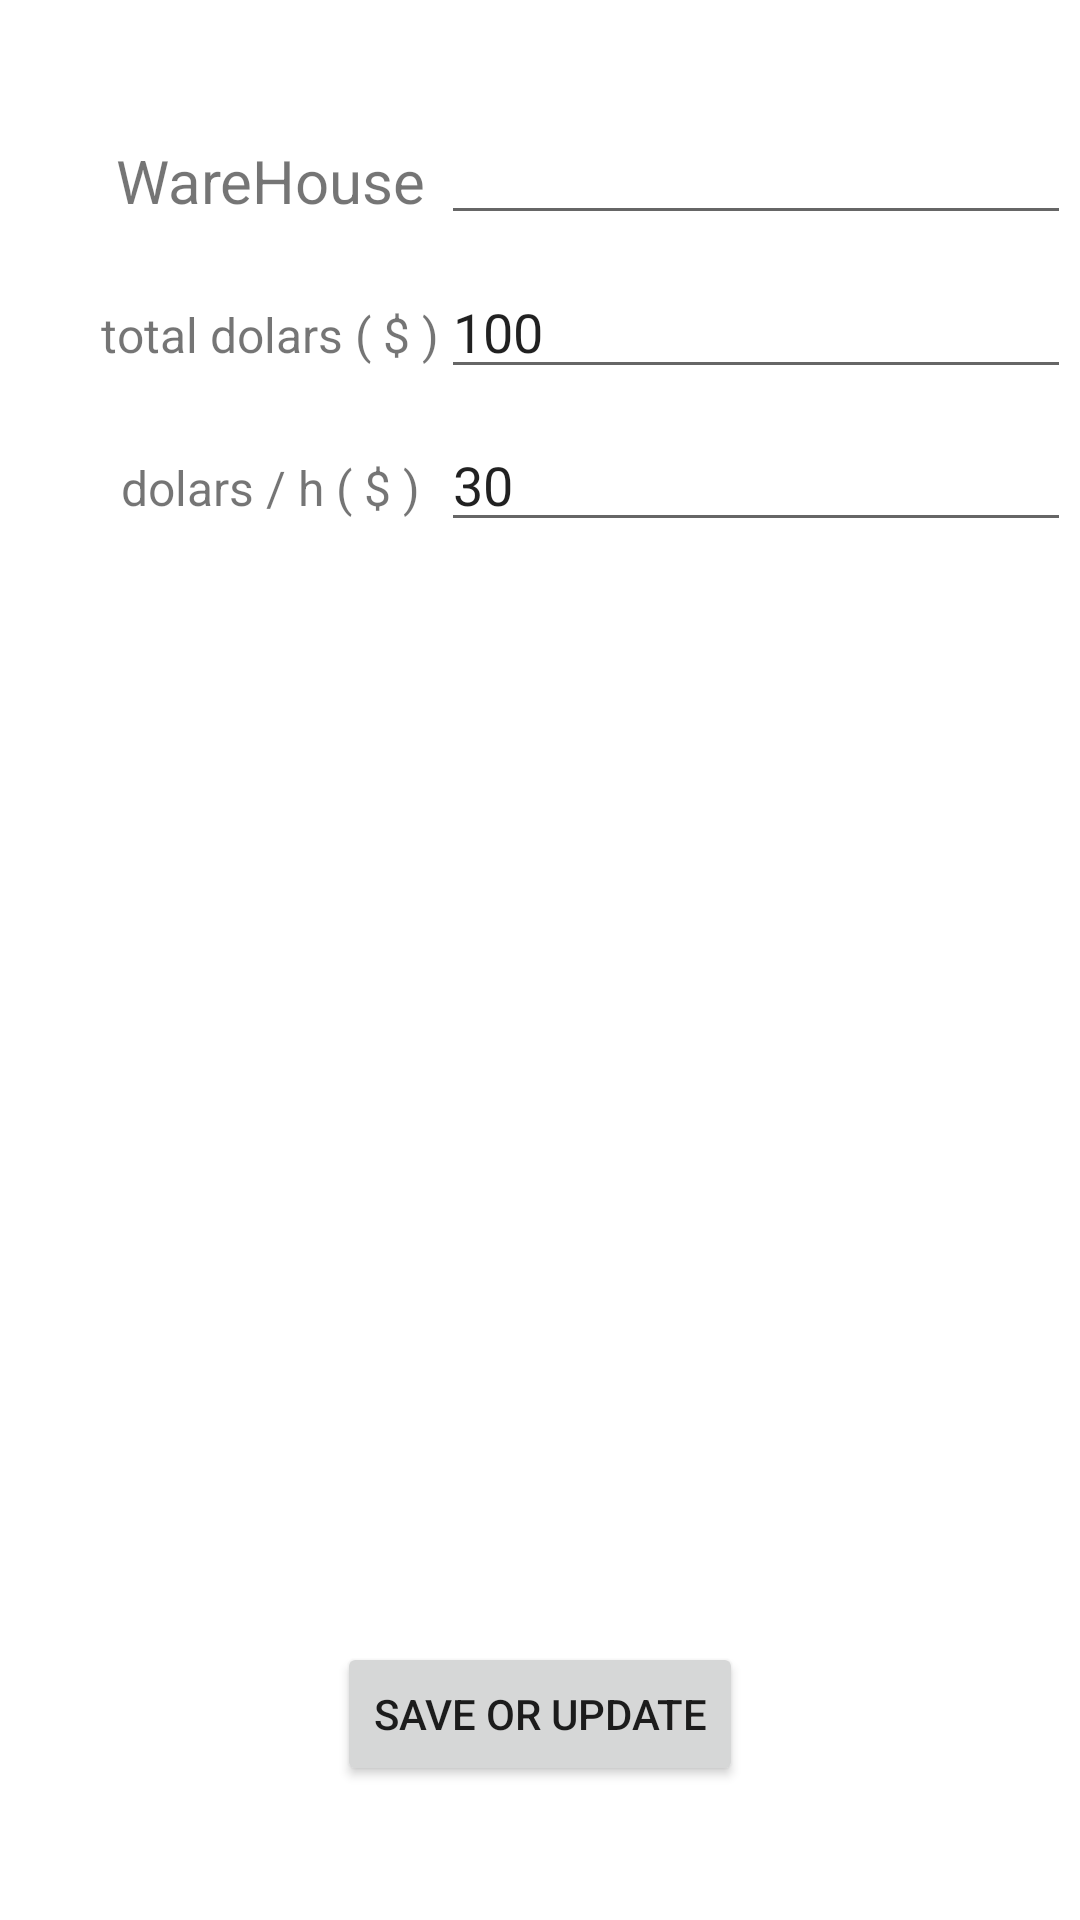

Produce the Android XML layout that renders to this screen, including the resource entries it uses.
<!-- AndroidManifest.xml: application theme Theme.0909_bottom_nav2 -->
<!-- res/layout/fragment_home.xml -->
<?xml version="1.0" encoding="utf-8"?>
<androidx.constraintlayout.widget.ConstraintLayout xmlns:android="http://schemas.android.com/apk/res/android"
    xmlns:app="http://schemas.android.com/apk/res-auto"
    xmlns:tools="http://schemas.android.com/tools"
    android:layout_width="match_parent"
    android:layout_height="match_parent"
    tools:context=".ui.home.HomeFragment">

    <androidx.constraintlayout.widget.Guideline
        android:id="@+id/guideline13"
        android:layout_width="wrap_content"
        android:layout_height="wrap_content"
        android:orientation="horizontal"
        app:layout_constraintGuide_percent="0.45" />

    <androidx.constraintlayout.widget.Guideline
        android:id="@+id/guideline14"
        android:layout_width="wrap_content"
        android:layout_height="wrap_content"
        android:orientation="horizontal"
        app:layout_constraintGuide_percent="0.53" />

    <androidx.constraintlayout.widget.Guideline
        android:id="@+id/guideline15"
        android:layout_width="wrap_content"
        android:layout_height="wrap_content"
        android:orientation="horizontal"
        app:layout_constraintGuide_percent="0.61" />

    <androidx.constraintlayout.widget.Guideline
        android:id="@+id/guideline17"
        android:layout_width="wrap_content"
        android:layout_height="wrap_content"
        android:orientation="horizontal"
        app:layout_constraintGuide_percent="0.69" />

    <androidx.constraintlayout.widget.Guideline
        android:id="@+id/guideline19"
        android:layout_width="wrap_content"
        android:layout_height="wrap_content"
        android:orientation="horizontal"
        app:layout_constraintGuide_percent="0.77" />

    <androidx.constraintlayout.widget.Guideline
        android:id="@+id/guideline20"
        android:layout_width="wrap_content"
        android:layout_height="wrap_content"
        android:orientation="horizontal"
        app:layout_constraintGuide_percent="0.85" />

    <Button
        android:id="@+id/button_save"
        android:layout_width="wrap_content"
        android:layout_height="wrap_content"
        android:text="Save or Update"
        app:layout_constraintBottom_toTopOf="@+id/guideline2"
        app:layout_constraintEnd_toEndOf="parent"
        app:layout_constraintStart_toStartOf="parent" />

    <TextView
        android:id="@+id/textHome"
        android:layout_width="wrap_content"
        android:layout_height="wrap_content"
        android:textColor="#FF0000"
        android:textSize="24sp"
        app:layout_constraintBottom_toTopOf="@+id/guideline10"
        app:layout_constraintEnd_toEndOf="parent"
        app:layout_constraintHorizontal_bias="0.498"
        app:layout_constraintStart_toStartOf="parent" />

    <TextView
        android:id="@+id/tv_name"
        android:layout_width="wrap_content"
        android:layout_height="wrap_content"
        android:gravity="center"
        android:text="WareHouse"
        android:textSize="20sp"
        app:layout_constraintBottom_toTopOf="@+id/guideline3"
        app:layout_constraintEnd_toStartOf="@+id/guideline9"
        app:layout_constraintStart_toStartOf="@+id/guideline8"
        app:layout_constraintTop_toTopOf="@+id/et_name" />

    <EditText
        android:id="@+id/et_name"
        android:layout_width="wrap_content"
        android:layout_height="wrap_content"
        android:ems="10"
        android:inputType="text"
        app:layout_constraintBottom_toTopOf="@+id/guideline3"
        app:layout_constraintEnd_toEndOf="parent"
        app:layout_constraintStart_toStartOf="@+id/guideline9"
        app:layout_constraintTop_toTopOf="@+id/guideline10" />

    <TextView
        android:id="@+id/tv_total"
        android:layout_width="wrap_content"
        android:layout_height="wrap_content"
        android:text="total dolars ( $ )"
        android:textSize="16sp"
        app:layout_constraintBottom_toTopOf="@+id/guideline4"
        app:layout_constraintEnd_toStartOf="@+id/guideline9"
        app:layout_constraintStart_toStartOf="@+id/guideline8"
        app:layout_constraintTop_toTopOf="@+id/et_total" />

    <androidx.constraintlayout.widget.Guideline
        android:id="@+id/guideline"
        android:layout_width="wrap_content"
        android:layout_height="wrap_content"
        android:orientation="horizontal"
        app:layout_constraintGuide_percent="0.37" />

    <androidx.constraintlayout.widget.Guideline
        android:id="@+id/guideline2"
        android:layout_width="wrap_content"
        android:layout_height="wrap_content"
        android:orientation="horizontal"
        app:layout_constraintGuide_percent="0.93" />

    <androidx.constraintlayout.widget.Guideline
        android:id="@+id/guideline3"
        android:layout_width="wrap_content"
        android:layout_height="wrap_content"
        android:orientation="horizontal"
        app:layout_constraintGuide_percent="0.13" />

    <EditText
        android:id="@+id/et_total"
        android:layout_width="wrap_content"
        android:layout_height="wrap_content"
        android:ems="10"
        android:inputType="number"
        android:text="100"
        app:layout_constraintBottom_toTopOf="@+id/guideline4"
        app:layout_constraintEnd_toEndOf="parent"
        app:layout_constraintStart_toStartOf="@+id/guideline9"
        app:layout_constraintTop_toTopOf="@+id/guideline3" />

    <androidx.constraintlayout.widget.Guideline
        android:id="@+id/guideline4"
        android:layout_width="wrap_content"
        android:layout_height="wrap_content"
        android:orientation="horizontal"
        app:layout_constraintGuide_percent="0.21" />

    <TextView
        android:id="@+id/tv_pricePerHour"
        android:layout_width="wrap_content"
        android:layout_height="wrap_content"
        android:text="dolars / h ( $ )"
        android:textSize="16sp"
        app:layout_constraintBottom_toTopOf="@+id/guideline5"
        app:layout_constraintEnd_toStartOf="@+id/guideline9"
        app:layout_constraintStart_toStartOf="@+id/guideline8"
        app:layout_constraintTop_toTopOf="@+id/et_unit" />

    <EditText
        android:id="@+id/et_unit"
        android:layout_width="wrap_content"
        android:layout_height="wrap_content"
        android:ems="10"
        android:inputType="number"
        android:text="30"
        app:layout_constraintBottom_toTopOf="@+id/guideline5"
        app:layout_constraintEnd_toEndOf="parent"
        app:layout_constraintStart_toStartOf="@+id/guideline9"
        app:layout_constraintTop_toTopOf="@+id/guideline4" />

    <androidx.constraintlayout.widget.Guideline
        android:id="@+id/guideline5"
        android:layout_width="wrap_content"
        android:layout_height="wrap_content"
        android:orientation="horizontal"
        app:layout_constraintGuide_percent="0.29" />

    <androidx.constraintlayout.widget.Guideline
        android:id="@+id/guideline8"
        android:layout_width="wrap_content"
        android:layout_height="wrap_content"
        android:orientation="vertical"
        app:layout_constraintGuide_percent="0.1" />

    <androidx.constraintlayout.widget.Guideline
        android:id="@+id/guideline9"
        android:layout_width="wrap_content"
        android:layout_height="wrap_content"
        android:orientation="vertical"
        app:layout_constraintGuide_percent="0.4" />

    <androidx.constraintlayout.widget.Guideline
        android:id="@+id/guideline10"
        android:layout_width="wrap_content"
        android:layout_height="wrap_content"
        android:orientation="horizontal"
        app:layout_constraintGuide_percent="0.05" />

    <androidx.constraintlayout.widget.Guideline
        android:id="@+id/guideline11"
        android:layout_width="wrap_content"
        android:layout_height="wrap_content"
        android:orientation="horizontal"
        app:layout_constraintGuide_percent="1" />

    <androidx.constraintlayout.widget.Guideline
        android:id="@+id/guideline21"
        android:layout_width="wrap_content"
        android:layout_height="wrap_content"
        android:orientation="vertical"
        app:layout_constraintGuide_percent="0.7" />

</androidx.constraintlayout.widget.ConstraintLayout>
<!-- resources referenced by this layout -->
<resources>
  <style name="Theme.0909_bottom_nav2" parent="Theme.MaterialComponents.DayNight.DarkActionBar">
          
          <item name="colorPrimary">@color/purple_500</item>
          <item name="colorPrimaryVariant">@color/purple_700</item>
          <item name="colorOnPrimary">@color/white</item>
          
          <item name="colorSecondary">@color/teal_200</item>
          <item name="colorSecondaryVariant">@color/teal_700</item>
          <item name="colorOnSecondary">@color/black</item>
          
          <item name="android:statusBarColor">?attr/colorPrimaryVariant</item>
          
      </style>
  <!-- not gathered from this repository: default colours our renderer supplied (Android Studio template values) -->
  <color name="purple_500">#FF6200EE</color>
  <color name="purple_700">#FF3700B3</color>
  <color name="teal_200">#FF03DAC5</color>
  <color name="teal_700">#FF018786</color>
  <color name="black">#FF000000</color>
  <color name="white">#FFFFFFFF</color>
</resources>
